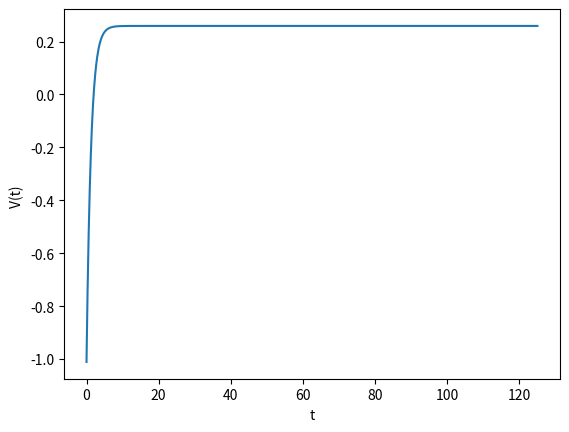

Python code for this plot:
#import math
# import numpy as np
# import matplotlib.pyplot as plt
#
# ec2 = 1.44
# a = 0.55
# b = float((np.pi/math.sqrt(3))*a)
# Z1 = 40
# Z2 = 60
# A1 = 90
# A2 = 144
# R1 = 1.28*(A1**(1/3)) - 0.76 + 0.8*(A1**(-1/3))
# R2 = 1.28*(A2**(1/3)) - 0.76 + 0.8*(A2**(-1/3))
# C1 = R1*(1 - (b/R1)**2)
# C2 = R2*(1 - (b/R2)**2)
# RC = (C1*C2)/(C1+C2)
# #s = r - C1 - C2
# gamma0 = 0.9517
# k = 1.7826
# N1 = A1 - Z1
# N2 = A2 - Z2
# A = ( (N1+N2) - (Z1+Z2) )/(A1+A2)
# gamma_const = gamma0*(1 - k*A)
# #s = r - C1 - C2
# #e = s/b
# e = 1.21
# e2 = 1.25
# #r1 = b*e1 + C1 + C2
# #r2 = b*e2 + C1 + C2
# rmassa = A1 * A2 / (A1 + A2)
#
# def gamma(R0):
#     return -0.67754 + 223358.47648 * math.exp(-0.90292 * R0)
#
#
#
# def calculate_next_R(R0, V, dt, gamma, rmassa, dUdR):
#     return R0 - V * dt**2 - (gamma(R0) * V / rmassa) * dt**2 - (dUdR * rmassa) * dt**2
#
#
#
# def U_n(r):
#     if r < (1.2511 * b + (C1 + C2)):
#         un = 4.0 * math.pi * gamma_const * b * RC * (
#                     -((-2.54 + (-C1 - C2 + r) / b) / b) - (0.2556 * (-2.54 + (-C1 - C2 + r) / b) ** 2) / b)
#         dUn = 4 * math.pi * gamma_const * b * RC * (
#                     -((-2.54 + (-C1 - C2 + r) / b) / b) - (0.2556 * (-2.54 + (-C1 - C2 + r) / b) ** 2) / b)
#     else:
#         un = 4.0 * math.pi * gamma_const * b * RC * (4.58267 * math.exp(-((1.33333 * (-C1 - C2 + r)) / b))) / b
#         dUn = 4 * math.pi * gamma_const * b * RC * (4.58267 * math.exp(-((1.33333 * (-C1 - C2 + r)) / b))) / b
#     return un, dUn
#
# def Coul(r, Z1, Z2):
#     U_c = ec2 * Z1 * Z2 / r
#     dU_c = -ec2 * Z1 * Z2 / (r ** 2)
#     return U_c, dU_c
#
# def calculate_trajectory():
#     V0 = 0.0
#     Ecm = 250.0
#     dt = 0.05
#     rmax = 20
#     R0 = rmax
#     dmr = 0.0
#     Ekin = Ecm
#     times = []
#     positions = []
#
#     Rt = R0
#     V = V0
#
#     for itr in range(201):
#         t = itr * dt
#         times.append(t)
#         positions.append(Rt)
#         un , dUn = U_n(Rt)
#         U_c, dU_c = Coul(Rt, Z1, Z2)
#         U = un + U_c
#         dUdR = dUn + dU_c
#
#         Rt = calculate_next_R(R0, V, dt, gamma, rmassa, dUdR)
#
#     return times, positions
#
# times, positions = calculate_trajectory()
#
# plt.plot(times, positions)
# plt.xlabel("t")
# plt.ylabel("R(t)")
# plt.title("Траектория")
# plt.show()



import math
import numpy as np
import matplotlib.pyplot as plt
import scipy as sp

ec2 = 1.44
a = 0.55
b = float((np.pi/math.sqrt(3))*a)
Z1 = 40
Z2 = 60
A1 = 90
A2 = 144
R1 = 1.28*(A1**(1/3)) - 0.76 + 0.8*(A1**(-1/3))
R2 = 1.28*(A2**(1/3)) - 0.76 + 0.8*(A2**(-1/3))
C1 = R1*(1 - (b/R1)**2)
C2 = R2*(1 - (b/R2)**2)
RC = (C1*C2)/(C1+C2)
#s = r - C1 - C2
gamma0 = 0.9517
k = 1.7826
N1 = A1 - Z1
N2 = A2 - Z2
A = ( (N1+N2) - (Z1+Z2) )/(A1+A2)
gamma_const = gamma0*(1 - k*A)
#s = r - C1 - C2
#e = s/b
e = 1.21
e2 = 1.25
#r1 = b*e1 + C1 + C2
#r2 = b*e2 + C1 + C2
rmassa = A1 * A2 / (A1 + A2)
def gamma(R):
    return -0.67754 + 223358.47648 * np.exp(-0.90292 * R)

def U_n(r):
    if r < (1.2511 * b + (C1 + C2)):
        un = 4.0 * math.pi * gamma_const * b * RC * (
                    -((-2.54 + (-C1 - C2 + r) / b) / b) - (0.2556 * (-2.54 + (-C1 - C2 + r) / b) ** 2) / b)
        dUn = 4 * math.pi * gamma_const * b * RC * (
                    -((-2.54 + (-C1 - C2 + r) / b) / b) - (0.2556 * (-2.54 + (-C1 - C2 + r) / b) ** 2) / b)
    else:
        un = 4.0 * math.pi * gamma_const * b * RC * (4.58267 * math.exp(-((1.33333 * (-C1 - C2 + r)) / b))) / b
        dUn = 4 * math.pi * gamma_const * b * RC * (4.58267 * math.exp(-((1.33333 * (-C1 - C2 + r)) / b))) / b
    return un, dUn

def Coul(r, Z1, Z2):
    U_c = ec2 * Z1 * Z2 / r
    dU_c = -ec2 * Z1 * Z2 / (r ** 2)
    return U_c, dU_c

def calculate_next_R(R, V, dt, gamma, rmassa, dUdR):
    return R + V * dt**2 + (gamma(R) * V / rmassa) * dt**2 - (dUdR * rmassa) * dt**2

import math
import numpy as np
import matplotlib.pyplot as plt

import scipy as sp

ec2 = 1.44
a = 0.55
b = float((np.pi/math.sqrt(3))*a)
Z1 = 20
Z2 = 28
A1 = 48
A2 = 72
R1 = 1.28*(A1**(1/3)) - 0.76 + 0.8*(A1**(-1/3))
R2 = 1.28*(A2**(1/3)) - 0.76 + 0.8*(A2**(-1/3))
C1 = R1*(1 - (b/R1)**2)
C2 = R2*(1 - (b/R2)**2)
RC = (C1*C2)/(C1+C2)
#s = r - C1 - C2
gamma0 = 0.9517
k = 1.7826
N1 = A1 - Z1
N2 = A2 - Z2
A = ( (N1+N2) - (Z1+Z2) )/(A1+A2)
gamma_const = gamma0*(1 - k*A)
#s = r - C1 - C2
#e = s/b
e = 1.21
e2 = 1.25
#r1 = b*e1 + C1 + C2
#r2 = b*e2 + C1 + C2
rmassa = A1 * A2 / (A1 + A2)
def gamma(R):
    return (-0.67754 + 223358.47648 * np.exp(-0.90292 * R))/10

def U_n(r):
    if r < (1.2511 * b + (C1 + C2)):
        un = 4 * math.pi * gamma_const * b * RC * ((-1 / 2) * ((r - (C1 + C2)) / b - 2.54) ** 2 - 0.0852 * ((r - (C1 + C2)) / b - 2.54) ** 3)
        dUn = 4 * math.pi * gamma_const * b * RC * (
                    -((-2.54 + (-C1 - C2 + r) / b) / b) - (0.2556 * (-2.54 + (-C1 - C2 + r) / b) ** 2) / b)
    else:
        un = 4 * math.pi * gamma_const * b * RC *(-3.437)*math.exp(-((r - (C1 + C2)) / b)/0.75)
        dUn = 4 * math.pi * gamma_const * b * RC * (4.58267 * math.exp(-((1.33333 * (-C1 - C2 + r)) / b))) / b
    return un, dUn

def Coul(r, Z1, Z2):
    U_c = ec2 * Z1 * Z2 / r
    dU_c = -ec2 * Z1 * Z2 / (r ** 2)
    return U_c, dU_c


def calculate_next_R(R, V, dt, gamma, rmassa, dUdR):
    return R + V * dt**2 - (gamma(R) * V / rmassa) * dt**2 - (dUdR / rmassa) * dt**2

def calculate_next_V(V, dt, gamma, rmassa, dUdR):
    return V - (gamma(R) * V / rmassa) * dt - (dUdR / rmassa) * dt
# Начальные условия
R0 = 20
R = R0
Ecm = 250

un, dUn = U_n(R)
U_c, dU_c = Coul(R, Z1, Z2)
U = un + U_c
V0_qvadrat = 2 * (Ecm - U) / rmassa
V0 = math.sqrt(V0_qvadrat)
dt = 0.05


V = V0
num_steps = 2500
R_values = [R]


for _ in range(num_steps+1):
    Un, dUn = U_n(R)
    U_c, dU_c = Coul(R, Z1, Z2)
    U = Un + U_c
    dUdR = dUn + dU_c
    V = calculate_next_V(V, dt, gamma, rmassa, dUdR)
    R = calculate_next_R(R, V, dt, gamma, rmassa, dUdR)
    R_values.append(R)
    V = V - dt

V_values = [V]
for _ in range(num_steps):
    Un, dUn = U_n(R)
    U_c, dU_c = Coul(R, Z1, Z2)
    U = Un + U_c
    dUdR = dUn + dU_c
    V = calculate_next_V(V, dt, gamma, rmassa, dUdR)
    V_values.append(V)


#R = np.linspace(2, 20, 100)
#gamma_plot = [gamma(i) for i in R]


# Построение графика

ntimes = np.linspace(0, num_steps*dt, num_steps+1)
R_values = np.array(R_values[1:])
V_values = np.array(V_values)

plt.plot(ntimes, V_values)

plt.xlabel("t")
plt.ylabel("V(t) ")
#plt.title("The plot of the equation R(t) for $E_{cm}$=250 MeV")

#plt.axis([0, 60, 5, 21])


plt.show()

# # Начальные условия
# R0 = 20
# V0 = 0
# dt = 0.05
#
# R = R0
# V = V0
# num_steps = 200
# R_values = [R]
#
#
# for _ in range(num_steps+1):
#     un, dUn = U_n(R)
#     U_c, dU_c = Coul(R, Z1, Z2)
#     U = un + U_c
#     dUdR = dUn + dU_c
#     R = calculate_next_R(R, V, dt, gamma, rmassa, dUdR)
#     R_values.append(R)
#
#
#
#
# # Построение графика
# times = np.linspace(0, num_steps*dt, num_steps+1)
# R_values = np.array(R_values[1:])
# plt.plot(times, R_values)
# plt.xlabel("t")
# plt.ylabel("R(t)")
# plt.title("График уравнения R(t), скорость при Ecm=")
# plt.show()








